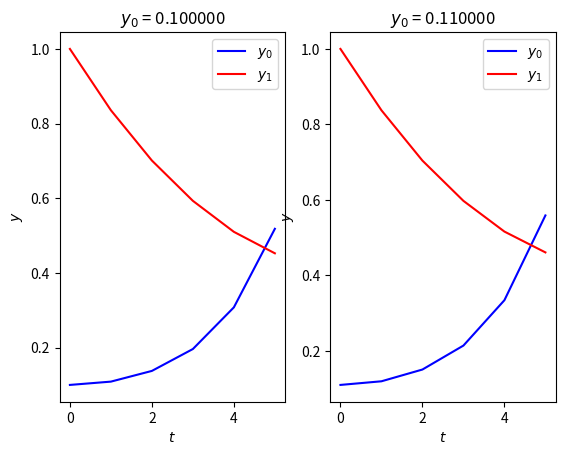

Here is the Python script that generated this plot:

from scipy.integrate import odeint
import numpy as np
import matplotlib.pyplot as plt

# ode function
def my_ode(y, t, a, b):
    y0, y1 = y
    diff = [a*(y0 -y0*y1),
            b*(-y1+y0*y1)]
    
    return diff

# initialize variables
end_year = 5
count_of_years = end_year + 1
y0_initial = 0.1
y1_initial = 1.0
a = 1
b = 0.2

# initialize arguments
t = np.linspace(0, end_year, count_of_years)
y0_vector = np.array([y0_initial, y1_initial])

# solve ode and obtain array of values
sol = odeint(my_ode, y0_vector, t, args=(a, b))

# plotting
plt.subplot(121)
y0_col = 0
y1_col = 1
plt.plot(t, sol[:, y0_col], 'b', label=r'$y_0$')
plt.plot(t, sol[:, y1_col], 'r', label=r'$y_1$')
plt.title('$y_0$ = %f'%( y0_initial ) )
plt.legend(loc='best')
plt.xlabel('$t$')
plt.ylabel('$y$')

#######

# changing y0_initial
y0_initial = 0.11
y0_vector = np.array([y0_initial, y1_initial])

# solving 
sol = odeint(my_ode, y0_vector, t, args=(a,b))

# plotting
plt.subplot(122)
y0_col = 0
y1_col = 1
plt.plot(t, sol[:, y0_col], 'b', label=r'$y_0$')
plt.plot(t, sol[:, y1_col], 'r', label=r'$y_1$')
plt.title('$y_0$ = %f'%( y0_initial ) )
plt.legend(loc='best')
plt.xlabel('$t$')
plt.ylabel('$y$')